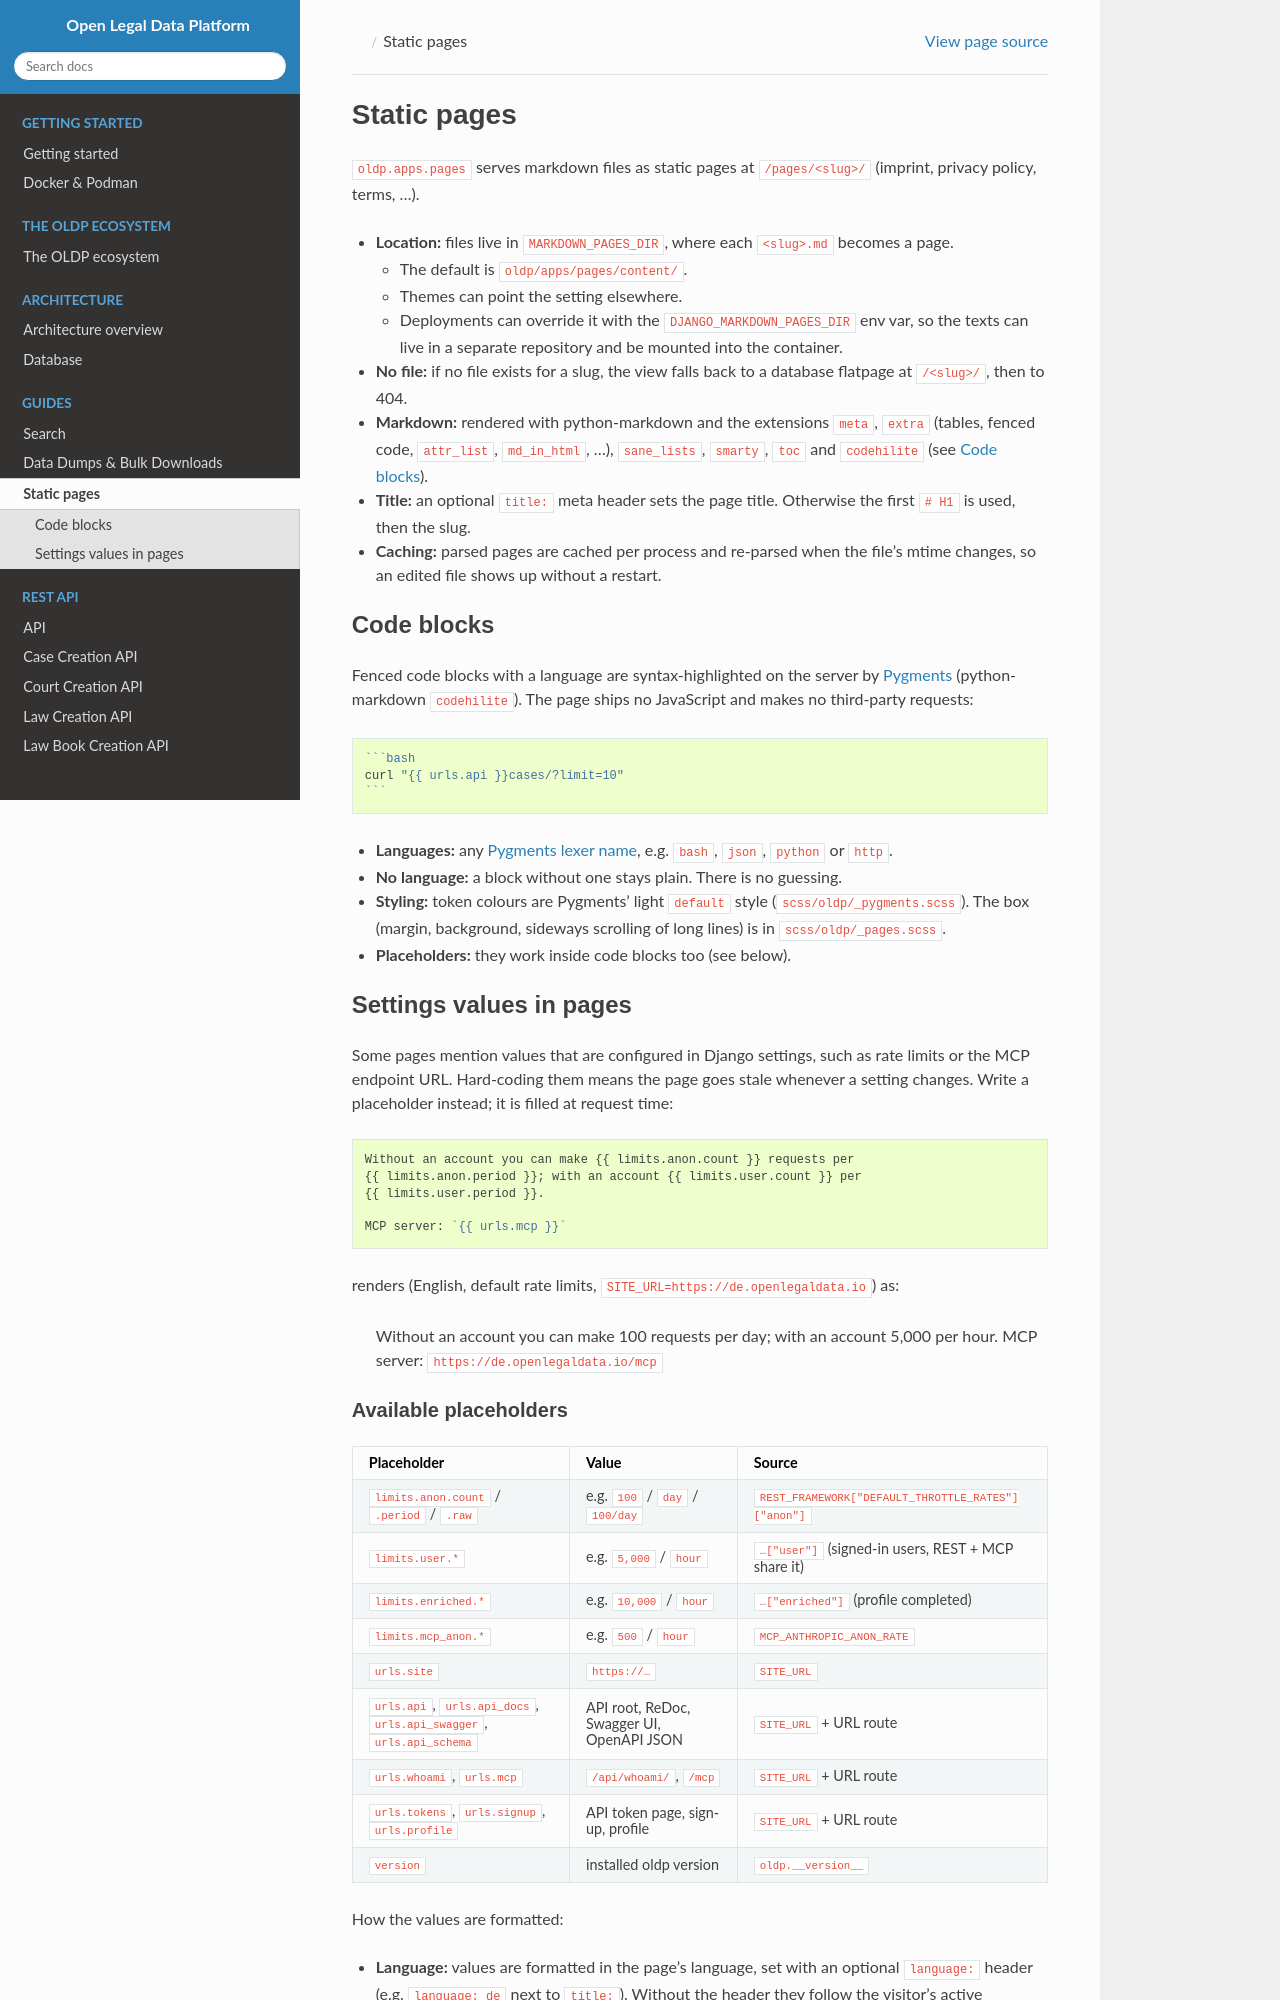

repository: openlegaldata/oldp · page: v0.16.4/static-pages.html · generator: sphinx

# Static pages

`oldp.apps.pages` serves markdown files as static pages at `/pages/<slug>/`
(imprint, privacy policy, terms, ...).

- **Location:** files live in `MARKDOWN_PAGES_DIR`, where each `<slug>.md` becomes a page.
  - The default is `oldp/apps/pages/content/`.
  - Themes can point the setting elsewhere.
  - Deployments can override it with the `DJANGO_MARKDOWN_PAGES_DIR` env var, so the texts can live in a separate repository and be mounted into the container.
- **No file:** if no file exists for a slug, the view falls back to a database flatpage at `/<slug>/`, then to 404.
- **Markdown:** rendered with python-markdown and the extensions `meta`, `extra` (tables, fenced code, `attr_list`, `md_in_html`, ...), `sane_lists`, `smarty`, `toc` and `codehilite` (see
  [Code blocks](#code-blocks)).
- **Title:** an optional `title:` meta header sets the page title. Otherwise the first `# H1` is used, then the slug.
- **Caching:** parsed pages are cached per process and re-parsed when the file's mtime changes, so an edited file shows up without a restart.

## Code blocks

Fenced code blocks with a language are syntax-highlighted on the server by
[Pygments](https://pygments.org/) (python-markdown `codehilite`). The page
ships no JavaScript and makes no third-party requests:

````markdown
```bash
curl "{{ urls.api }}cases/?limit=10"
```
````

- **Languages:** any [Pygments lexer name](https://pygments.org/docs/lexers/), e.g. `bash`, `json`, `python` or `http`.
- **No language:** a block without one stays plain. There is no guessing.
- **Styling:** token colours are Pygments' light `default` style (`scss/oldp/_pygments.scss`). The box (margin, background, sideways scrolling of long lines) is in `scss/oldp/_pages.scss`.
- **Placeholders:** they work inside code blocks too (see below).

## Settings values in pages

Some pages mention values that are configured in Django settings, such as rate limits or the MCP endpoint URL. Hard-coding them means the page goes stale whenever a setting changes. Write a placeholder instead; it is filled at request time:

```markdown
Without an account you can make {{ limits.anon.count }} requests per
{{ limits.anon.period }}; with an account {{ limits.user.count }} per
{{ limits.user.period }}.

MCP server: `{{ urls.mcp }}`
```

renders (English, default rate limits, `SITE_URL=https://de.openlegaldata.io`) as:

> Without an account you can make 100 requests per day; with an account
> 5,000 per hour. MCP server: `https://de.openlegaldata.io/mcp`
